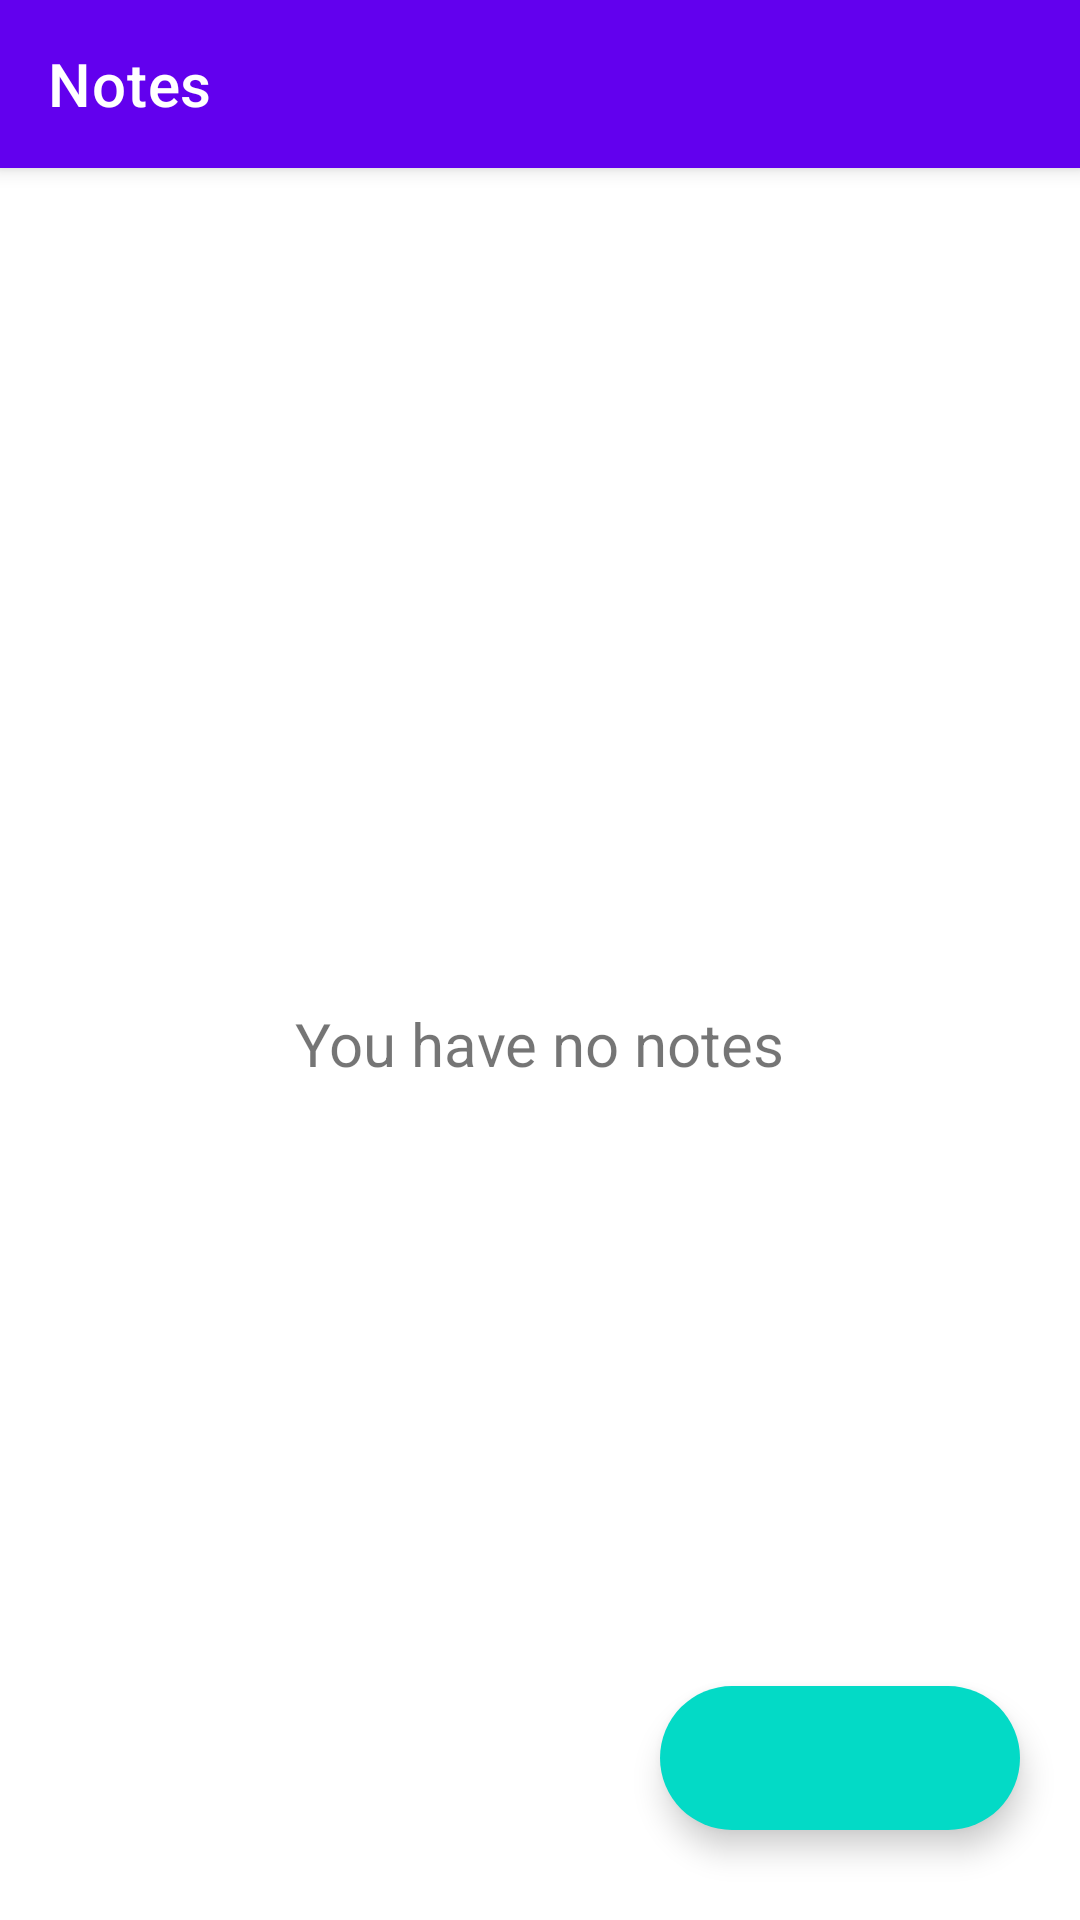

The Android layout XML behind this screen, and the referenced resources:
<!-- AndroidManifest.xml: application theme Theme.MaterialComponents.DayNight.NoActionBar -->
<!-- res/layout/activity_main.xml -->
<?xml version="1.0" encoding="utf-8"?>
<androidx.coordinatorlayout.widget.CoordinatorLayout xmlns:android="http://schemas.android.com/apk/res/android"
    xmlns:app="http://schemas.android.com/apk/res-auto"
    xmlns:tools="http://schemas.android.com/tools"
    android:layout_width="match_parent"
    android:layout_height="match_parent"
    tools:context=".activity.MainActivity">

    <com.google.android.material.appbar.AppBarLayout
        android:layout_width="match_parent"
        android:layout_height="wrap_content">

        <androidx.appcompat.widget.Toolbar
            android:layout_width="match_parent"
            android:layout_height="?attr/actionBarSize"
            app:title="Notes"
            app:titleTextColor="@color/white">

            <ImageView
                android:id="@+id/ivTrash"
                android:layout_width="wrap_content"
                android:layout_height="wrap_content"
                android:layout_gravity="end"
                android:paddingEnd="10dp"
                android:src="@drawable/ic_trash" />

        </androidx.appcompat.widget.Toolbar>

    </com.google.android.material.appbar.AppBarLayout>

    <FrameLayout
        android:layout_width="match_parent"
        android:layout_height="match_parent"
        app:layout_behavior="@string/appbar_scrolling_view_behavior">

        <androidx.recyclerview.widget.RecyclerView
            android:id="@+id/recyclerView"
            android:layout_width="match_parent"
            android:layout_height="wrap_content" />

        <LinearLayout
            android:layout_width="match_parent"
            android:layout_height="match_parent"
            android:gravity="bottom|end">

            <com.google.android.material.floatingactionbutton.ExtendedFloatingActionButton
                android:id="@+id/fabAddNote"
                android:layout_width="wrap_content"
                android:layout_height="wrap_content"
                android:layout_marginHorizontal="20dp"
                android:layout_marginVertical="10dp"
                app:icon="@drawable/ic_add"
                app:iconTint="@color/white" />


        </LinearLayout>

        <LinearLayout
            android:layout_width="match_parent"
            android:layout_height="match_parent"
            android:gravity="center">

            <TextView
                android:id="@+id/tvNotesStatus"
                android:layout_width="wrap_content"
                android:layout_height="wrap_content"
                android:text="You have no notes"
                android:textSize="20sp"
                android:visibility="visible" />

        </LinearLayout>

    </FrameLayout>

</androidx.coordinatorlayout.widget.CoordinatorLayout>
<!-- resources referenced by this layout -->
<resources>

  <!-- not gathered from this repository: default colours our renderer supplied (Android Studio template values) -->
  <color name="white">#FFFFFFFF</color>
</resources>
